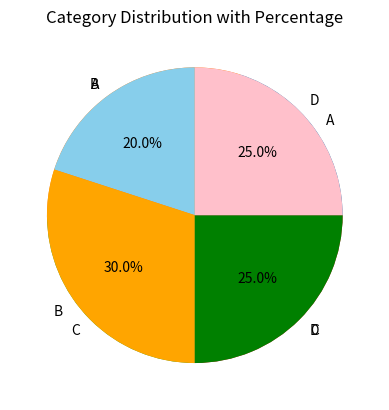

Write Python code to recreate this figure.
import matplotlib.pyplot as plt

categories = ["A", "B", "C", "D"]
values = [20, 30, 25, 25]

plt.pie(values, labels=categories)

plt.title("Category Distribution")
plt.show()

# Percentage
colors = ["skyblue", "orange", "green", "pink"]
plt.pie(values, labels=categories, colors=colors, autopct="%1.1f%%", startangle=90)

plt.title("Category Distribution with Percentage")
plt.show()
